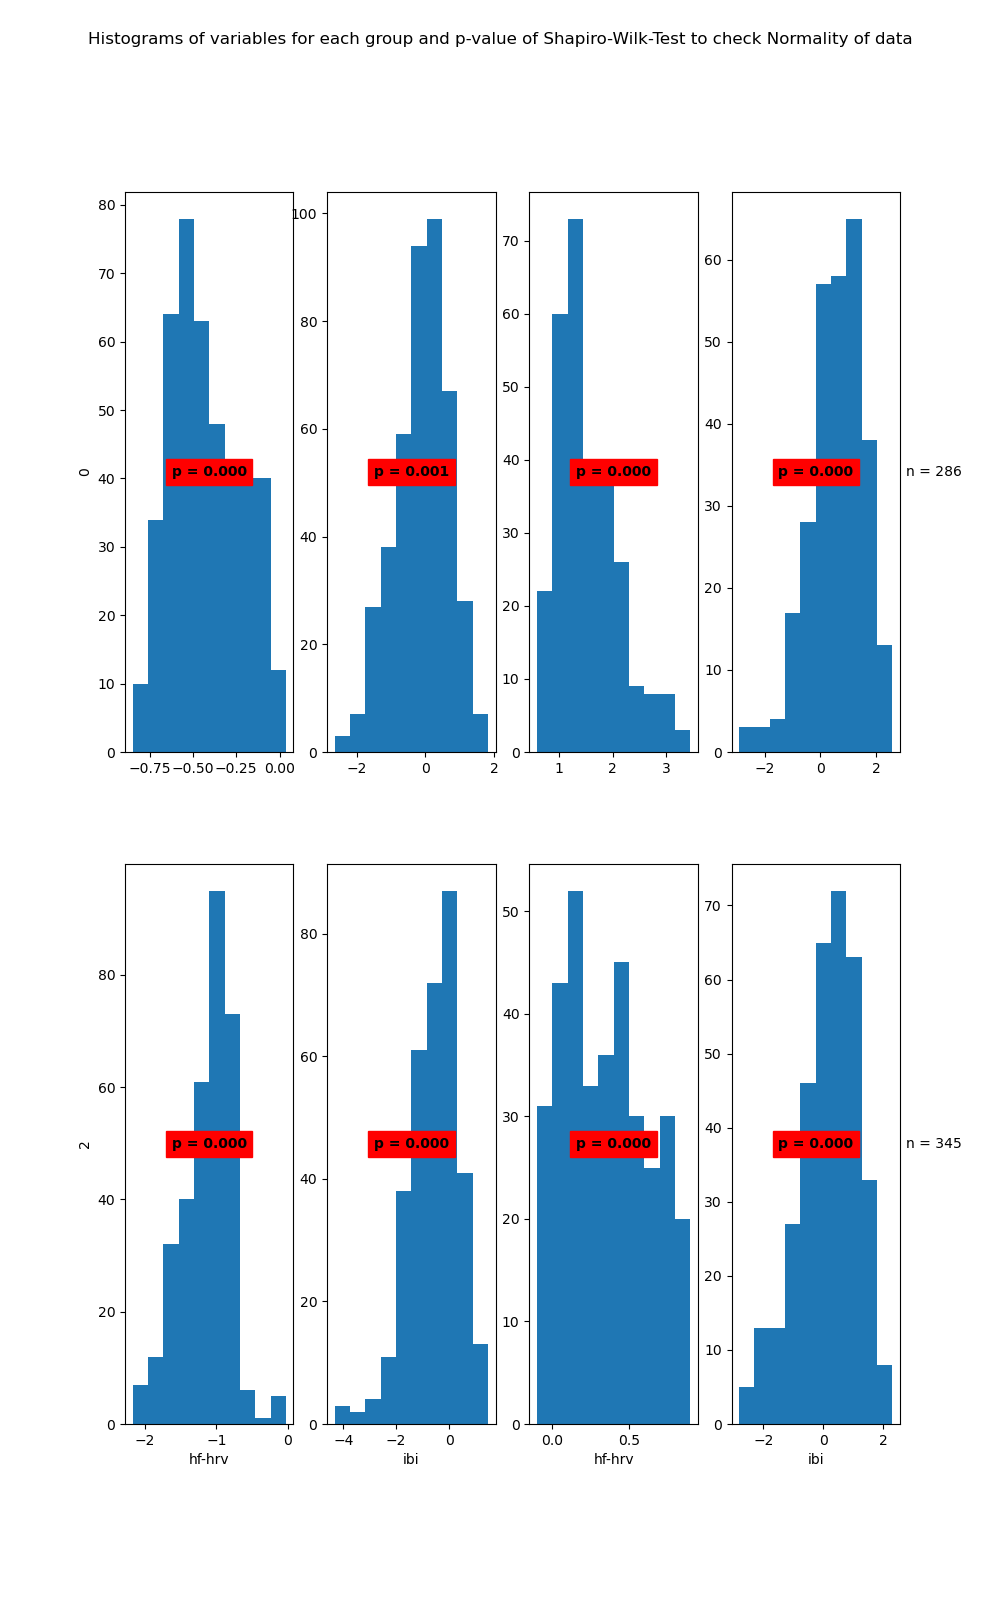

Data behind this chart, as committed beside it:
State	Variable	Statistic	Samples	p-value	Significance
0	hf-hrv	0.97	429	0.0	True
0	ibi	0.99	429	0.001	True
1	hf-hrv	0.92	286	0.0	True
1	ibi	0.98	286	0.0	True
2	hf-hrv	0.97	332	0.0	True
2	ibi	0.96	332	0.0	True
3	hf-hrv	0.96	345	0.0	True
3	ibi	0.98	345	0.0	True
